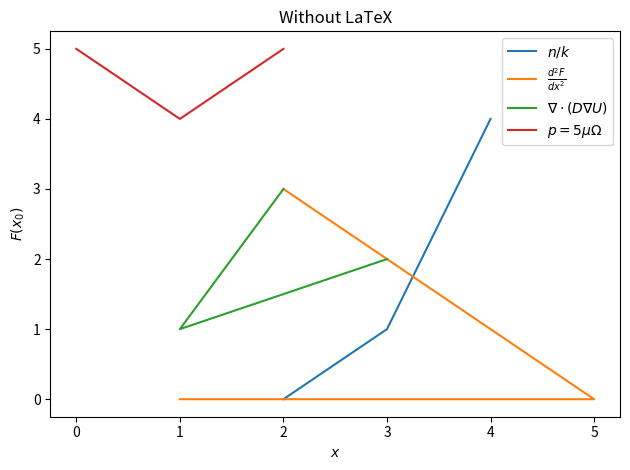

Write the Python code that produced this figure. (Note: this script raises an exception after producing the figure.)
import matplotlib
import matplotlib.pyplot as plt

def addpkg(name):
    """Add package to matplotlib latex preamble."""
    preamble = matplotlib.rcParams['text.latex.preamble']
    if name not in preamble:  # to avoid duplicating
        preamble += r'\usepackage{%s}' % name  # add
    matplotlib.rcParams['text.latex.preamble'] = preamble

def make_plot(title, *labels):
    plt.figure()
    ax = plt.gca()
    ax.set_title(title)
    data = (([2,3,4], [0,1,4]), ([1,5,2], [0,0,3]), ([2,1,3], [3,1,2]), ([0,1,2], [5,4,5]))
    for (x, y), lab in zip(data, labels):
        ax.plot(x, y, label=lab)
    ax.set_xlabel('$x$')
    ax.set_ylabel('$F(x_0)$')
    ax.legend()
    plt.tight_layout()

# Without LaTeX
make_plot('Without LaTeX', r'$n/k$', r'$\frac{d^2F}{dx^2}$', r'$\nabla \cdot (D \nabla U)$', r'$p = 5 \mu\Omega$')

# With LaTeX
matplotlib.rcParams['text.usetex'] = True
make_plot('With LaTeX', r'$n/k$', r'$\frac{d^2F}{dx^2}$', r'$\nabla \cdot (D \nabla U)$', r'$p = 5 \mu\Omega$')

# With extra LaTeX packages
addpkg('xfrac')    # for pretty fractions: \sfrac
addpkg('physics')  # for mathematical operations: \dv, \div, \grad
addpkg('siunitx')  # for units: \SI (and units such as \micro, \ohm)
make_plot('With extra LaTeX packages', r'$\sfrac{n}{k}$', r'$\dv[2]{F}{x}$', r'$\div (D \grad U)$', r'$p = \SI{5}{\micro\ohm}$')

# now show all
plt.show()
